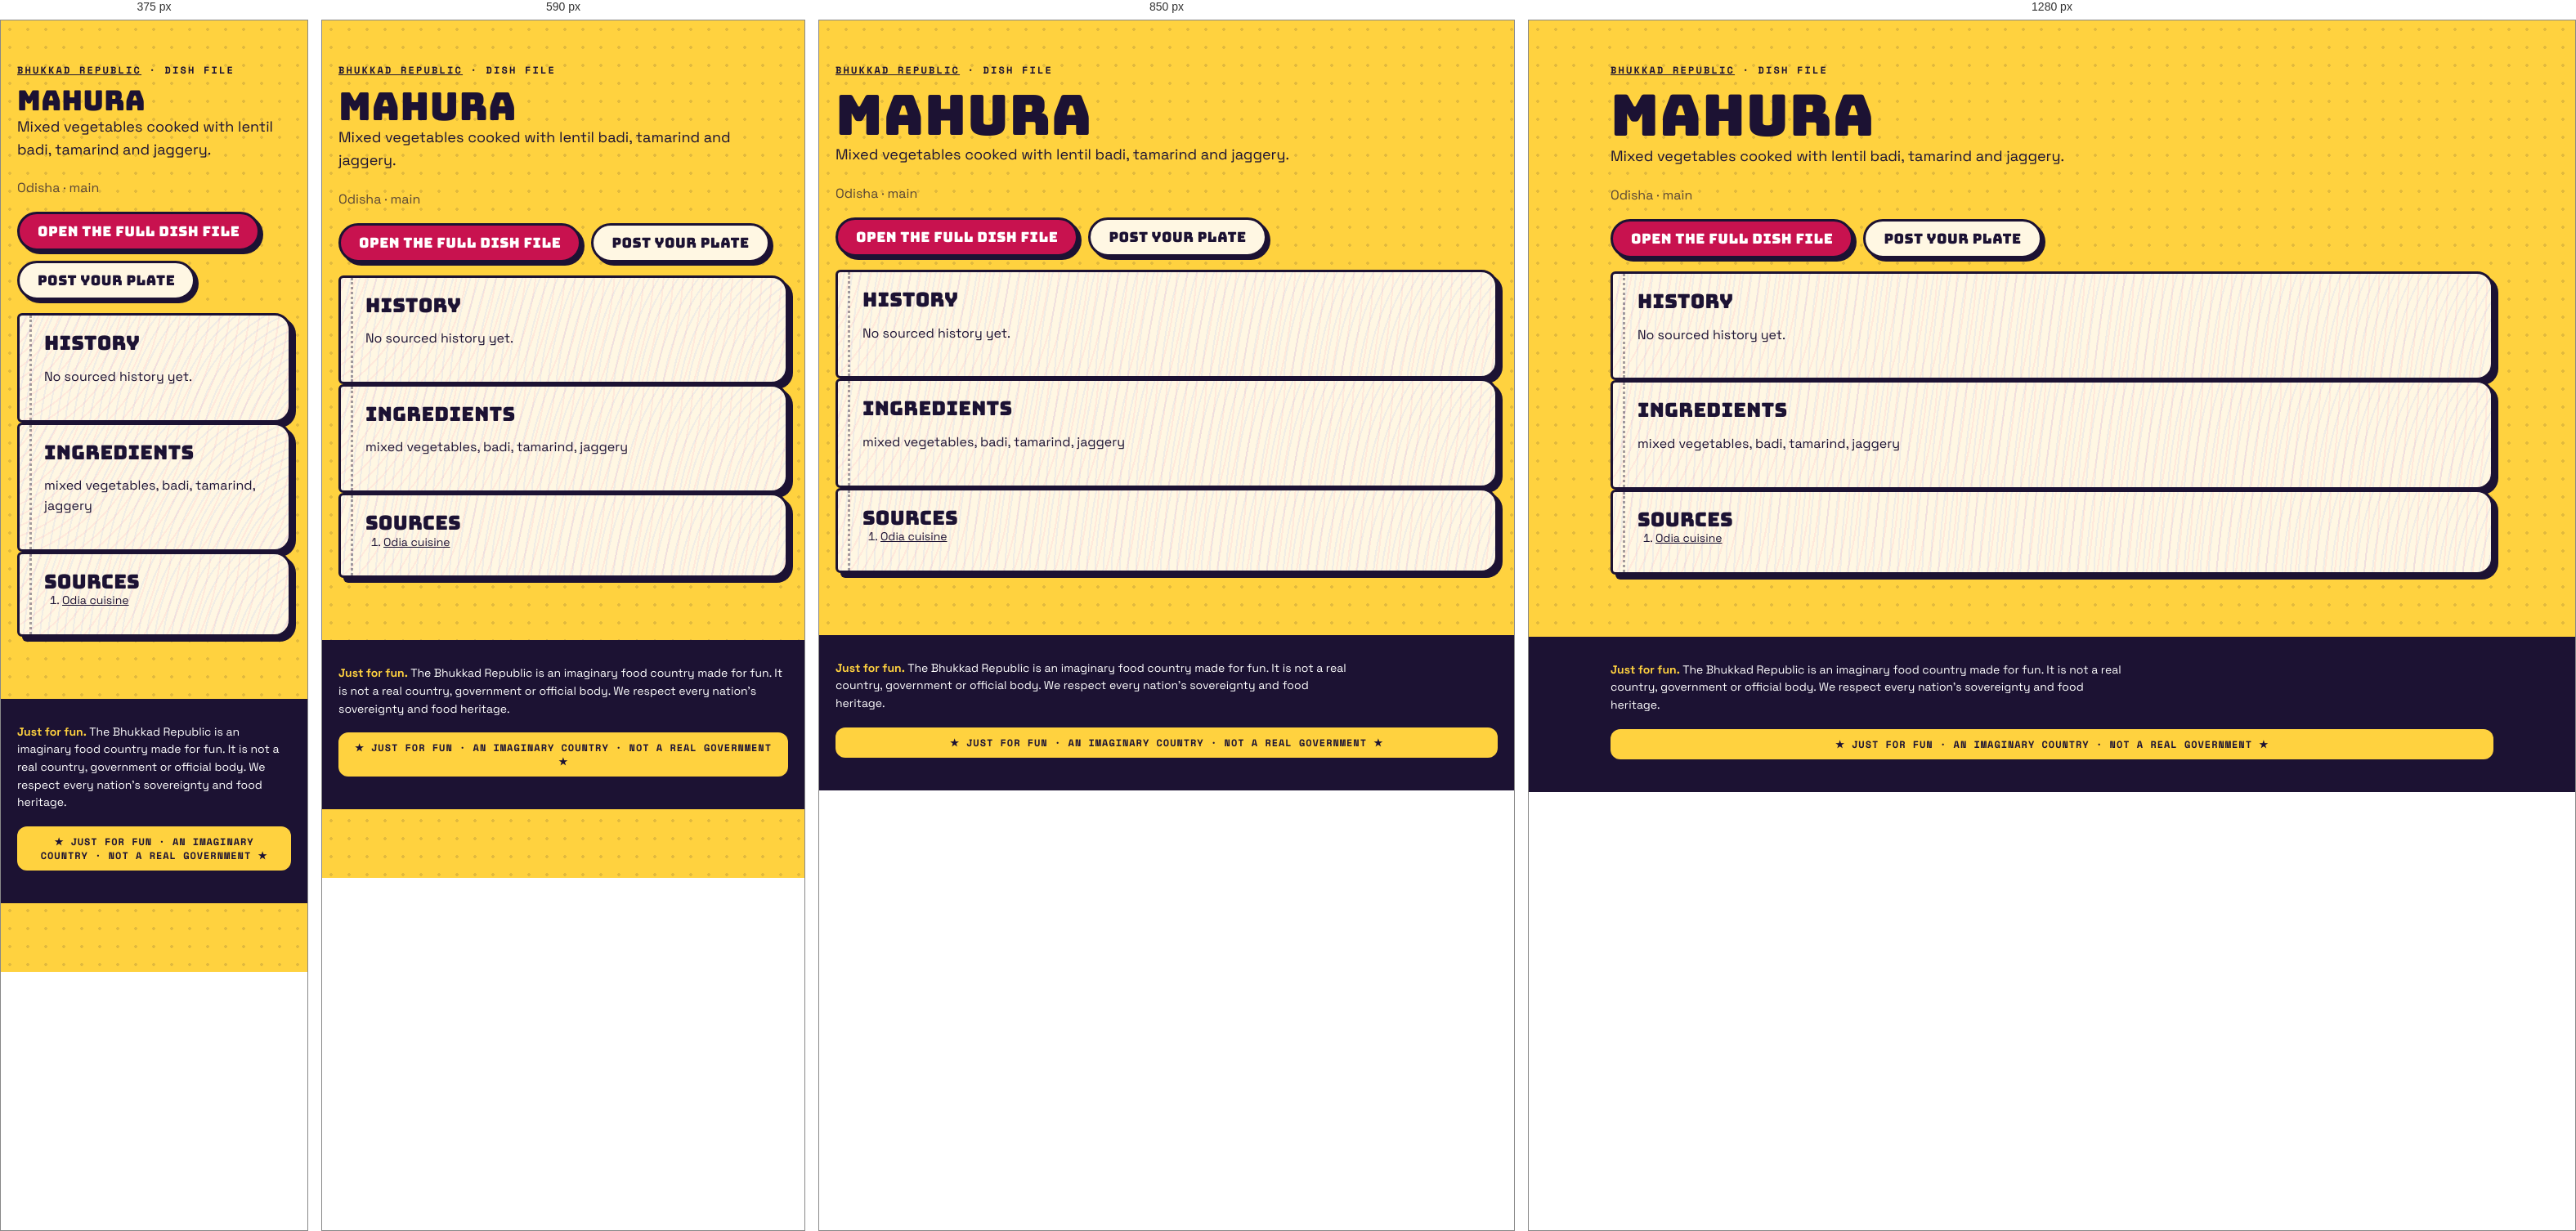
Rendered at 375 px, 590 px, 850 px and 1280 px, left to right.

<!-- file: index.html -->
<!doctype html><html lang="en"><head><meta charset="utf-8"><meta name="viewport" content="width=device-width,initial-scale=1">
<title>Mahura · dish file · Bhukkad Republic</title><meta name="description" content="Mixed vegetables cooked with lentil badi, tamarind and jaggery.">

<meta property="og:type" content="article"><meta property="og:title" content="Mahura · Bhukkad Republic"><meta property="og:description" content="Mixed vegetables cooked with lentil badi, tamarind and jaggery.">
<link rel="icon" href="/favicon.svg" type="image/svg+xml">
<link rel="stylesheet" href="/fonts.css"><link rel="stylesheet" href="/styles.css">
<script type="application/ld+json">{"@context":"https://schema.org","@type":"Article","headline":"Mahura: history, ingredients and where it comes from","about":"Mahura","description":"Mixed vegetables cooked with lentil badi, tamarind and jaggery.","inLanguage":"en"}</script></head>
<body><main class="wrap pagehead"><p class="kicker"><a href="/">Bhukkad Republic</a> · dish file</p><h1>Mahura</h1>
<p class="lede">Mixed vegetables cooked with lentil badi, tamarind and jaggery.</p><p class="muted">Odisha · main</p>

<p class="cta-row"><a class="btn" href="/#/dish/mahura">Open the full dish file</a><a class="btn alt" href="/#/chowk/new?dish=mahura">Post your plate</a></p>
<section class="pg"><h2>History</h2><p>No sourced history yet.</p></section>
<section class="pg"><h2>Ingredients</h2><p>mixed vegetables, badi, tamarind, jaggery</p></section>
<section class="pg"><h2>Sources</h2><ol class="sources"><li><a href="https://en.wikipedia.org/wiki/Odia_cuisine" rel="nofollow noopener">Odia cuisine</a></li></ol></section></main>
<footer class="foot"><div class="wrap"><p class="legalnote"><b>Just for fun.</b> The Bhukkad Republic is an imaginary food country made for fun. It is not a real country, government or official body. We respect every nation's sovereignty and food heritage.</p><div class="fun-tag">★ JUST FOR FUN · AN IMAGINARY COUNTRY · NOT A REAL GOVERNMENT ★</div></div></footer></body></html>

/* @media block from styles.css */
@media (max-width: 520px) { .top nav a { padding: 8px 8px; font-size: 11.5px; } .brand-txt { display: none; } }

/* @media block from styles.css */
@media (min-width: 900px) { .hero { grid-template-columns: 1.15fr .85fr; padding-top: 56px; } }

/* @media block from styles.css */
@media (min-width: 760px) { .news { grid-template-columns: repeat(3, 1fr); } .news .lead { grid-column: span 2; } }

/* @media block from styles.css */
@media (max-width: 520px) { .board-head, .row { grid-template-columns: 44px 1fr 44px 0; } .board-head > :last-child, .row > :last-child { display: none; } .row { font-size: 14px; } }

/* @media block from styles.css */
@media (min-width: 800px) { .stats { grid-template-columns: repeat(4, 1fr); } }

/* @media block from styles.css */
@media (min-width: 620px) { .id-grid { grid-template-columns: 170px 1fr; } }

/* @media block from styles.css */
@media (min-width: 560px) { .visas { grid-template-columns: 1fr 1fr; } }

/* @media block from styles.css */
@media (min-width: 560px) { .claim .sides { grid-template-columns: 1fr 1fr; } }

/* @media block from styles.css */
@media (min-width: 760px) { .passes { grid-template-columns: 1fr 1fr; } }

/* @media block from styles.css */
@media (min-width: 900px) { .hero { grid-template-columns: minmax(0, 1.15fr) minmax(0, .85fr); } }

/* @media block from styles.css */
@media (min-width: 560px) { .visas { grid-template-columns: repeat(2, minmax(0, 1fr)); } }

/* @media block from styles.css */
@media (min-width: 620px) { .id-grid { grid-template-columns: 170px minmax(0, 1fr); } }

/* @media block from styles.css */
@media (min-width: 760px) { .news { grid-template-columns: repeat(3, minmax(0, 1fr)); } .passes { grid-template-columns: repeat(2, minmax(0, 1fr)); } }

/* @media block from styles.css */
@media (min-width: 800px) { .stats { grid-template-columns: repeat(4, minmax(0, 1fr)); } }

/* @media block from styles.css */
@media (max-width: 799px) { .stats { grid-template-columns: repeat(2, minmax(0, 1fr)); } }

/* @media block from styles.css */
@media (max-width: 560px) {
  .claim .stamp { position: static; display: inline-flex; margin: 0 0 8px; }
  .claim .when { padding-right: 0; min-height: 0; }
  .claim { display: flex; flex-direction: column; align-items: flex-start; }
  .claim .when, .claim p, .claim .sides, .claim .pen { align-self: stretch; }
  .claim .stamp { order: -1; }
}

/* @media block from styles.css */
@media (min-width: 760px) { .quiz-teaser { grid-template-columns: minmax(0, 1fr) auto; padding: 34px; } }

/* @media block from styles.css */
@media (max-width: 520px) { .top nav a { padding: 8px 7px; font-size: 11px; letter-spacing: .02em; } }

/* @media block from styles.css */
@media (min-width: 700px) { .modes { grid-template-columns: repeat(2, minmax(0, 1fr)); } }

/* @media block from styles.css */
@media (min-width: 521px) { .board-head, .row { grid-template-columns: 56px 1fr 64px 120px; } }

/* @media block from styles.css */
@media (min-width: 720px) { .brand-txt { display: block; } }

/* @media block from styles.css */
@media (max-width: 520px) { .top nav .lg { display: none; } .top nav a { padding: 8px 6px; } .top nav .parl { width: 34px; height: 34px; margin-left: 2px; } }

/* @media block from styles.css */
@media (min-width: 900px) { .seal-pos { left: -26px; top: -34px; } }

/* @media block from styles.css */
@media (min-width: 640px) { .republic-facts { grid-template-columns: repeat(2, minmax(0, 1fr)); } }

/* @media block from styles.css */
@media (min-width: 960px) { .republic-facts { grid-template-columns: repeat(3, minmax(0, 1fr)); } }

/* @media block from styles.css */
@media (min-width: 640px) { .foot-grid { grid-template-columns: auto minmax(0, 1fr); } }

/* @media block from styles.css */
@media (min-width: 640px) { .two { grid-template-columns: repeat(2, minmax(0, 1fr)); } }

/* @media block from styles.css */
@media (min-width: 900px) { .seal-pos { left: -30px; right: auto; top: -34px; } .seal-pos .seal { width: 108px; height: 108px; } }

/* @media block from styles.css */
@media (min-width: 900px) { .chowk-grid { grid-template-columns: minmax(0, 1fr) 300px; } .side-col { position: sticky; top: 84px; } }

/* @media block from styles.css */
@media (min-width: 760px) { .minis { grid-template-columns: repeat(3, minmax(0, 1fr)); } }

/* @media block from styles.css */
@media (min-width: 760px) { .two-col { grid-template-columns: repeat(2, minmax(0, 1fr)); } }

/* @media block from styles.css */
@media (max-width: 720px) {
  body { padding-bottom: 84px; }
  .top nav .nav-chowk, .top nav .nav-counter, .top nav .nav-parl { display: none; }
  .tabbar { position: fixed; left: 10px; right: 10px; bottom: max(10px, env(safe-area-inset-bottom)); z-index: 45; display: flex; justify-content: space-around; align-items: center;
    background: var(--ink); border-radius: 999px; padding: 8px 6px; box-shadow: 4px 4px 0 var(--pink); border: 3px solid var(--ink); }
  .tabbar a { display: grid; justify-items: center; gap: 2px; color: #cfc8ee; text-decoration: none; font: 700 10px var(--mono); text-transform: uppercase; padding: 4px 10px; min-width: 52px; }
  .tabbar a[data-on] { color: var(--yellow); }
  .tabbar .plus { background: var(--pink); color: #fff; border-radius: 50%; width: 54px; height: 54px; min-width: 0; padding: 0; margin-top: -26px; border: 3px solid var(--ink); display: grid; place-items: center; box-shadow: 3px 3px 0 var(--yellow); }
  .toast { bottom: 96px; }
}

/* @media block from styles.css */
@media (min-width: 721px) { .tabbar { display: none !important; } }

/* @media block from styles.css */
@media (max-width: 720px) {
  .top nav .nav-explore, .top nav .nav-chowk, .top nav .nav-me { display: none; }
  .top nav .nav-parl, .top nav .nav-fun { display: inline-flex; }
}

/* @media block from styles.css */
@media (min-width: 700px) { .hub { grid-template-columns: repeat(2, minmax(0, 1fr)); } }

/* @media block from styles.css */
@media (min-width: 560px) { .passcard { grid-template-columns: 130px minmax(0, 1fr); } .passcard .mrz { grid-column: 1 / -1; } }

/* @media block from styles.css */
@media (min-width: 700px) { .cabgrid { grid-template-columns: repeat(2, minmax(0, 1fr)); } }

/* @media block from styles.css */
@media (max-width: 720px) { .totop { bottom: 100px; } }

/* @media block from styles.css */
@media (min-width: 760px) { .doors { grid-template-columns: repeat(3, minmax(0, 1fr)); } }

/* @media block from styles.css */
@media (max-width: 520px) { .commander { flex-direction: column; align-items: flex-start; } .commander h2 { font-size: 26px; } }